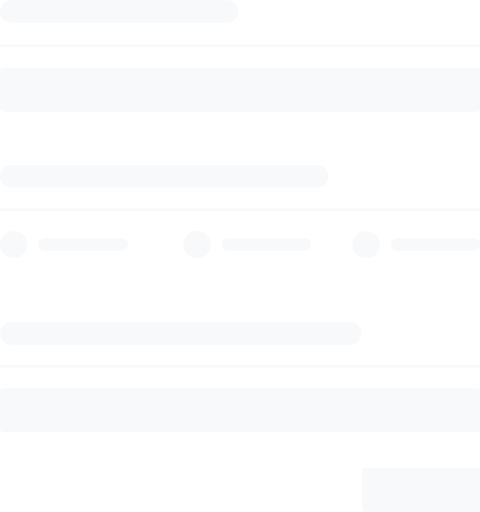
t = 0.00 s
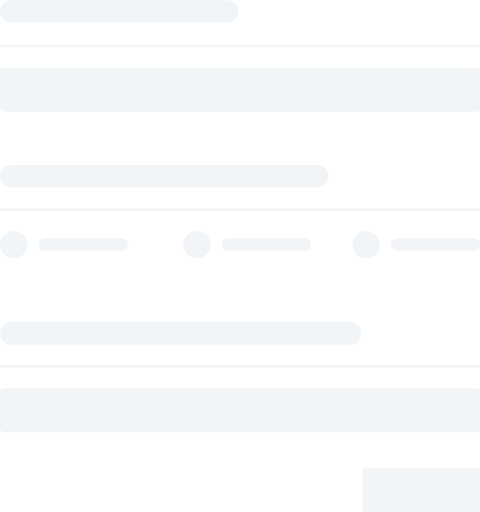
t = 0.25 s
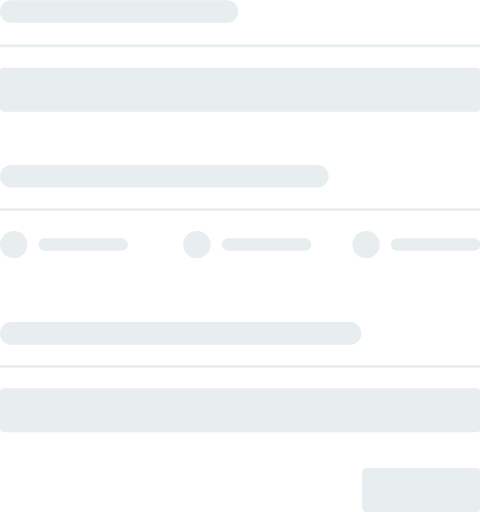
t = 0.75 s
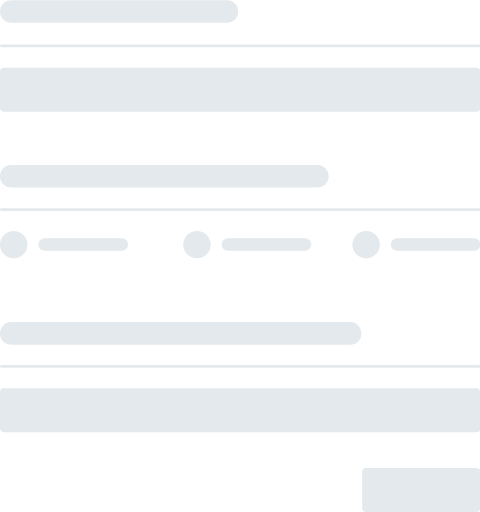
t = 1.00 s
t = 1.25 s: frame unchanged from t = 0.75 s, image omitted
t = 1.75 s: frame unchanged from t = 0.25 s, image omitted

The animated SVG that drew these frames (rendered in a browser with its animation timeline set to each time). Animation: 1 CSS @keyframes rule; one cycle of 2.00 s, repeats indefinitely.

<svg width="700" height="746" style="width: 100%; max-width: 700px;" viewBox="0 0 700 746" fill="none" xmlns="http://www.w3.org/2000/svg">
	<style>
		rect, circle
		{
			fill: url(#skyGradient);
			animation: flashing 2s linear infinite;
		}

		@keyframes flashing {
  0% {	
    fill: #F7F9FB;
  }
  50% {
    fill: #E3E9EC;
  }
  100% {
    fill: #F7F9FB;
  }
}
	</style>
<rect y="98.7206" width="700" height="64" rx="6" />
<rect y="565.746" width="700" height="64" rx="6" />
<rect x="527.735" y="681.85" width="172.265" height="64" rx="6" />
<rect y="0.310623" width="347.062" height="33" rx="16.5" />
<rect y="240.358" width="478.825" height="33" rx="16.5" />
<rect y="469.336" width="526.599" height="33" rx="16.5" />
<rect x="55.977" y="347.29" width="130.585" height="18" rx="9" />
<rect x="322.957" y="347.29" width="130.585" height="18" rx="9" />
<rect x="569.415" y="347.29" width="130.585" height="18" rx="9" />
<rect y="64.7656" width="700" height="4" rx="2" />
<rect y="303.313" width="700" height="4" rx="2" />
<rect y="531.791" width="700" height="4" rx="2" />
<circle cx="20" cy="356.446" r="20" />
<circle cx="286.98" cy="356.446" r="20" />
<circle cx="533.438" cy="356.446" r="20" />
</svg>
